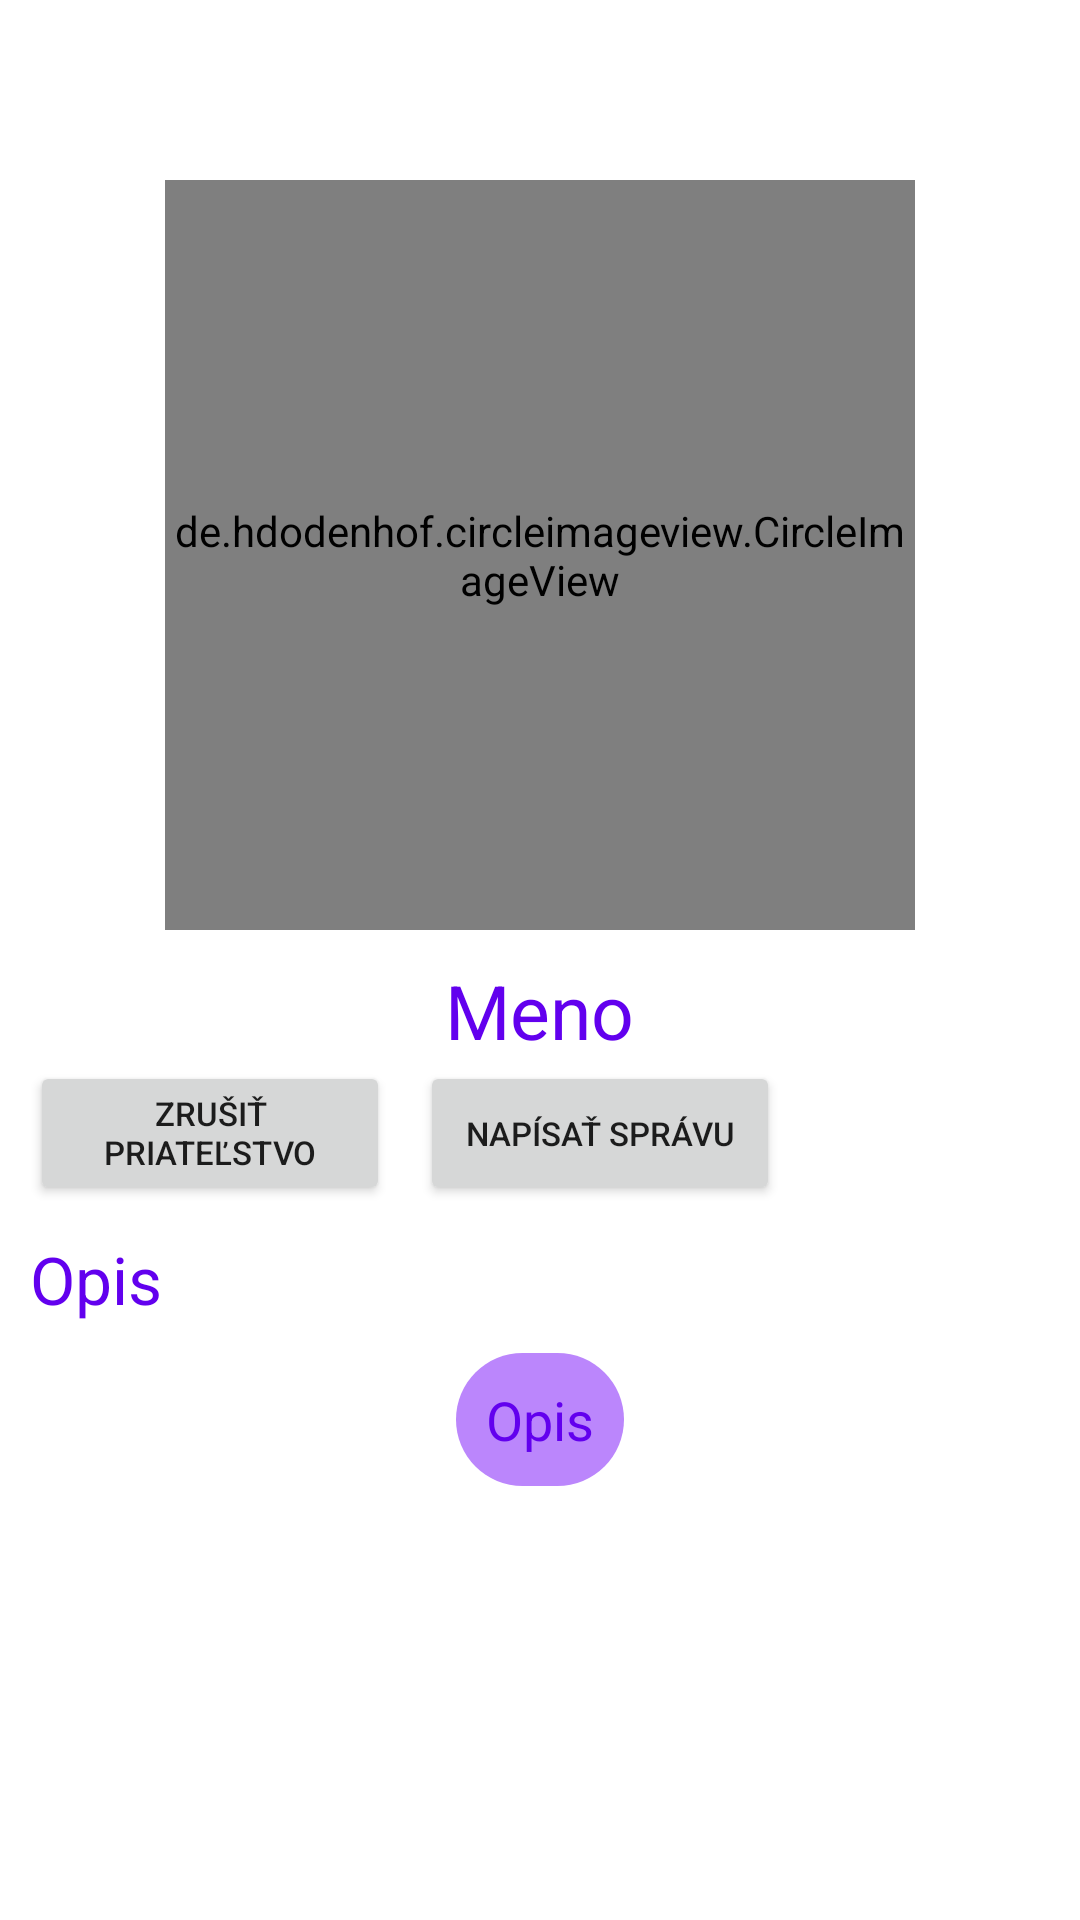

Here is an Android app screen rendered from its layout file. Give the layout XML and the strings, colors and styles it references.
<!-- AndroidManifest.xml: application theme Theme.Testing -->
<!-- res/layout/fragment_friend_profile.xml -->
<?xml version="1.0" encoding="utf-8"?>
<FrameLayout xmlns:android="http://schemas.android.com/apk/res/android"
    xmlns:tools="http://schemas.android.com/tools"
    android:layout_width="match_parent"
    android:layout_height="match_parent"
    tools:context=".fragments.FriendProfileFragment">

    <ScrollView
        android:layout_width="match_parent"
        android:layout_height="match_parent" >
        <RelativeLayout
            android:layout_width="match_parent"
            android:layout_height="wrap_content">
            <de.hdodenhof.circleimageview.CircleImageView
                android:id="@+id/profile_picture_friend"
                android:layout_width="250dp"
                android:layout_height="250dp"
                android:layout_alignParentTop="true"
                android:layout_marginTop="60dp"
                android:layout_centerInParent="true"
                android:src="@drawable/logo_first"
                >
            </de.hdodenhof.circleimageview.CircleImageView>
            <TextView
                android:id="@+id/profile_name_friend"
                android:layout_width="wrap_content"
                android:layout_height="wrap_content"
                android:layout_marginTop="10dp"
                android:layout_below="@id/profile_picture_friend"
                android:layout_centerInParent="true"
                android:textSize="25sp"
                android:text="@string/meno"
                android:textColor="@color/purple_500">
            </TextView>
            <Button
                android:id="@+id/unfriend"
                android:layout_width="wrap_content"
                android:layout_height="wrap_content"
                android:text="Zrušiť priateľstvo"
                android:layout_below="@id/profile_name_friend"
                android:layout_marginStart="10dp"
                android:width="120dp"
                android:textSize="11sp" />
            <Button
                android:id="@+id/write_message"
                android:layout_width="wrap_content"
                android:layout_height="wrap_content"
                android:text="Napísať správu"
                android:layout_below="@id/profile_name_friend"
                android:layout_toEndOf="@id/unfriend"
                android:layout_marginStart="10dp"
                android:width="120dp"
                android:textSize="11sp"/>

            <TextView
                android:id="@+id/profile_description_title_friend"
                android:layout_width="wrap_content"
                android:layout_height="wrap_content"
                android:layout_below="@id/unfriend"
                android:layout_alignParentLeft="true"
                android:layout_marginTop="10dp"
                android:layout_marginLeft="10dp"
                android:textSize="22sp"
                android:text="Opis"
                android:textColor="@color/purple_500">
            </TextView>

            <TextView
                android:id="@+id/profile_description_friend"
                android:layout_width="wrap_content"
                android:layout_height="wrap_content"
                android:background="@drawable/oval_shape_background"
                android:layout_below="@id/profile_description_title_friend"
                android:layout_centerInParent="true"
                android:layout_marginTop="10dp"
                android:layout_marginRight="10dp"
                android:layout_marginLeft="10dp"
                android:padding="10dp"
                android:textSize="18sp"
                android:text="Opis"
                android:textColor="@color/purple_500">
            </TextView>

        </RelativeLayout>
    </ScrollView>

</FrameLayout>
<!-- resources referenced by this layout -->
<resources>
  <color name="purple_500">#FF6200EE</color>
  <!-- drawable logo_first: png bitmap (mipmap-mdpi, 80730 bytes) -->
  <!-- drawable oval_shape_background (drawable) -->
  <?xml version="1.0" encoding="utf-8"?>
  <shape xmlns:android="http://schemas.android.com/apk/res/android"
      android:shape="rectangle">
      <corners android:bottomRightRadius="24dp"
          android:bottomLeftRadius="24dp"
          android:topRightRadius="24dp"
          android:topLeftRadius="24dp"/>
      <solid android:color="@color/purple_200"/>
  </shape>
  <string name="meno">Meno</string>
  <style name="Theme.Testing" parent="Theme.MaterialComponents.DayNight.NoActionBar">
          
          <item name="colorPrimary">@color/purple_500</item>
          <item name="colorPrimaryVariant">@color/purple_700</item>
          <item name="colorOnPrimary">@color/white</item>
          
          <item name="colorSecondary">@color/teal_200</item>
          <item name="colorSecondaryVariant">@color/teal_700</item>
          <item name="colorOnSecondary">@color/black</item>
          
          <item name="android:statusBarColor" tools:targetApi="l">?attr/colorPrimaryVariant</item>
          
      </style>
  <color name="purple_200">#FFBB86FC</color>
  <color name="purple_700">#FF3700B3</color>
  <color name="white">#FFFFFFFF</color>
  <color name="teal_200">#FF03DAC5</color>
  <color name="teal_700">#FF018786</color>
  <color name="black">#FF000000</color>
</resources>
